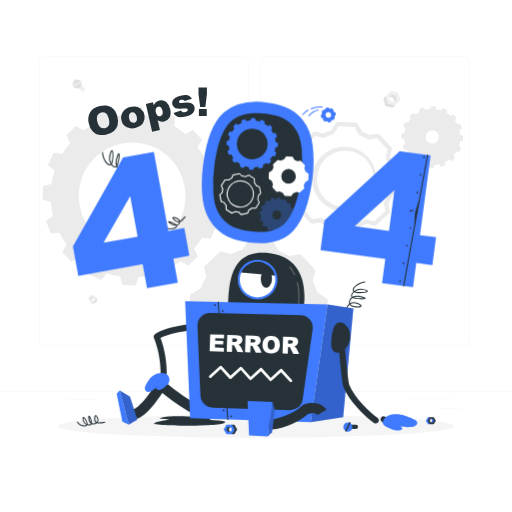
t = 0.00 s
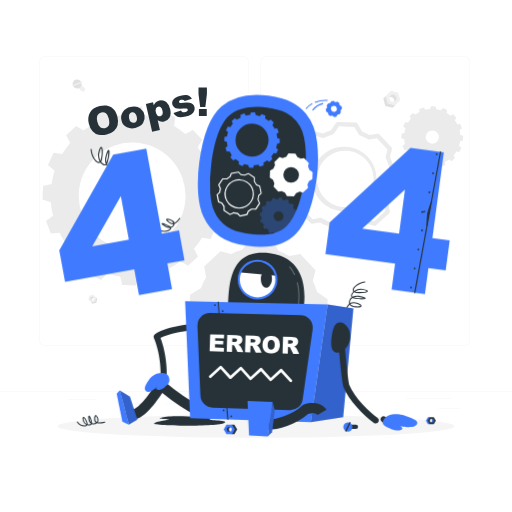
t = 0.90 s
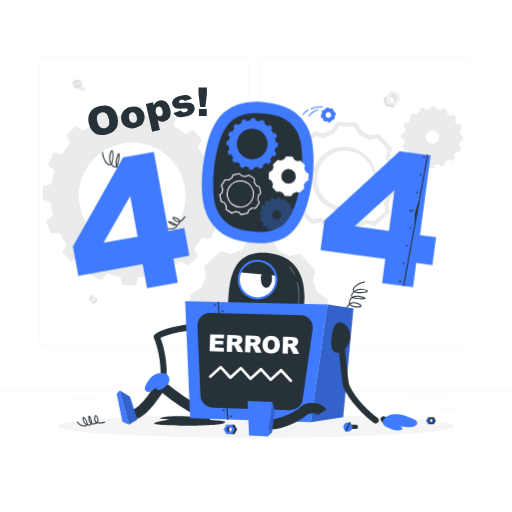
t = 1.95 s
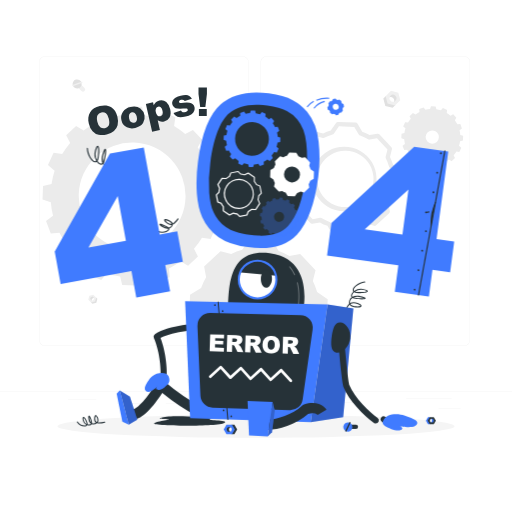
t = 3.00 s
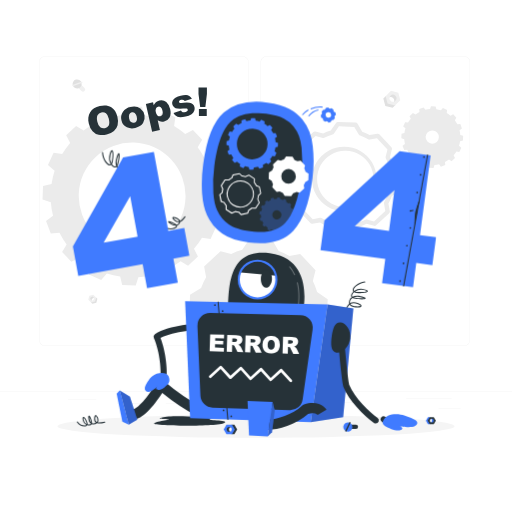
t = 4.20 s
t = 4.80 s: frame unchanged from t = 4.20 s, image omitted

The animated SVG that drew these frames (rendered in a browser with its animation timeline set to each time). Animation: 1 CSS @keyframes rule; one cycle of 6.00 s, repeats indefinitely.

<svg class="animated" id="freepik_stories-oops-404-error-with-a-broken-robot" xmlns="http://www.w3.org/2000/svg" viewBox="0 0 500 500" version="1.1" xmlns:xlink="http://www.w3.org/1999/xlink" xmlns:svgjs="http://svgjs.com/svgjs"><style>svg#freepik_stories-oops-404-error-with-a-broken-robot:not(.animated) .animable {opacity: 0;}svg#freepik_stories-oops-404-error-with-a-broken-robot.animated #freepik--error-404--inject-6 {animation: 6s Infinite  linear heartbeat;animation-delay: 0s;}            @keyframes heartbeat {                0% {                    transform: scale(1);                }                10% {                    transform: scale(1.1);                }                30% {                    transform: scale(1);                }                40% {                    transform: scale(1);                }                50% {                    transform: scale(1.1);                }                60% {                    transform: scale(1);                }                100% {                    transform: scale(1);                }            }        </style><g id="freepik--background-complete--inject-6" class="animable" style="transform-origin: 250px 226.87px;"><rect y="382.4" width="500" height="0.25" style="fill: rgb(235, 235, 235); transform-origin: 250px 382.525px;" id="elk02fvthhkrf" class="animable"></rect><rect x="428.22" y="398.49" width="21.68" height="0.25" style="fill: rgb(235, 235, 235); transform-origin: 439.06px 398.615px;" id="el1b11j7pw5f2" class="animable"></rect><rect x="310.56" y="393.31" width="34.11" height="0.25" style="fill: rgb(235, 235, 235); transform-origin: 327.615px 393.435px;" id="elwb951dowdq" class="animable"></rect><rect x="396.59" y="389.21" width="44.53" height="0.25" style="fill: rgb(235, 235, 235); transform-origin: 418.855px 389.335px;" id="el0q2p3hpxt83g" class="animable"></rect><rect x="161.88" y="394.25" width="11.14" height="0.25" style="fill: rgb(235, 235, 235); transform-origin: 167.45px 394.375px;" id="elrjij5i2gvz" class="animable"></rect><rect x="114.58" y="394.25" width="38.39" height="0.25" style="fill: rgb(235, 235, 235); transform-origin: 133.775px 394.375px;" id="el4oab64ejpo" class="animable"></rect><rect x="66.31" y="390.03" width="27.7" height="0.25" style="fill: rgb(235, 235, 235); transform-origin: 80.16px 390.155px;" id="elzsqwf56pw8g" class="animable"></rect><path d="M237,337.8H43.91a5.71,5.71,0,0,1-5.7-5.71V60.66A5.71,5.71,0,0,1,43.91,55H237a5.71,5.71,0,0,1,5.71,5.71V332.09A5.71,5.71,0,0,1,237,337.8ZM43.91,55.2a5.46,5.46,0,0,0-5.45,5.46V332.09a5.46,5.46,0,0,0,5.45,5.46H237a5.47,5.47,0,0,0,5.46-5.46V60.66A5.47,5.47,0,0,0,237,55.2Z" style="fill: rgb(235, 235, 235); transform-origin: 140.46px 196.4px;" id="el216xr2cbbcmj" class="animable"></path><path d="M453.31,337.8H260.21a5.72,5.72,0,0,1-5.71-5.71V60.66A5.72,5.72,0,0,1,260.21,55h193.1A5.71,5.71,0,0,1,459,60.66V332.09A5.71,5.71,0,0,1,453.31,337.8ZM260.21,55.2a5.47,5.47,0,0,0-5.46,5.46V332.09a5.47,5.47,0,0,0,5.46,5.46h193.1a5.47,5.47,0,0,0,5.46-5.46V60.66a5.47,5.47,0,0,0-5.46-5.46Z" style="fill: rgb(235, 235, 235); transform-origin: 356.75px 196.4px;" id="elutyjw6f6fvs" class="animable"></path><path d="M216.07,200.88l.45-13.14-8.06-2.64a79.2,79.2,0,0,0-2.16-13.2l6.84-5-4.64-12.34-8.46.68a78.17,78.17,0,0,0-7-11.35l4.38-7.31-9-9.61-7.56,3.87A81.78,81.78,0,0,0,170,123l1.22-8.4-12-5.44-5.5,6.44a80.66,80.66,0,0,0-13-3l-2-8.23-13.18-.45-2.6,8.07a80.48,80.48,0,0,0-13.19,2.15l-5.08-6.8-12.34,4.61.68,8.46a80.13,80.13,0,0,0-11.35,7.07L74.3,123l-9.65,9,3.87,7.6a77.61,77.61,0,0,0-7.8,10.84l-8.39-1.26-5.48,12,6.48,5.49a78.54,78.54,0,0,0-3,13L42,181.76l-.45,13.14,8.1,2.64a77.4,77.4,0,0,0,2.15,13.19l-6.84,5,4.65,12.35,8.46-.68a77,77,0,0,0,7,11.35l-4.39,7.31,9,9.61,7.56-3.87a80.74,80.74,0,0,0,10.84,7.83l-1.26,8.39,12,5.45,5.53-6.44a81.73,81.73,0,0,0,13,3.05l2,8.23,13.18.45,2.6-8.07a81.5,81.5,0,0,0,13.2-2.15l5,6.8,12.34-4.61-.64-8.46a83.44,83.44,0,0,0,11.35-7.07l7.27,4.38,9.65-9-3.87-7.6a77.38,77.38,0,0,0,7.8-10.84l8.39,1.26,5.48-12-6.48-5.5a77.26,77.26,0,0,0,3.05-13Zm-88.79,42.57a52.16,52.16,0,1,1,53.89-50.33A52.15,52.15,0,0,1,127.28,243.45Z" style="fill: rgb(235, 235, 235); transform-origin: 129.035px 191.34px;" id="el1ddly73h8y6" class="animable"></path><path d="M441,157.42l3.31-3.09L443,151.72a27.6,27.6,0,0,0,2.69-3.74l2.9.43,1.87-4.14-2.22-1.89a26.84,26.84,0,0,0,1.05-4.49l2.85-.71.14-4.54-2.78-.9a28.32,28.32,0,0,0-.74-4.56l2.35-1.75-1.6-4.25-2.91.23a28.25,28.25,0,0,0-2.43-3.92l1.51-2.5-3.11-3.32-2.6,1.33a28.24,28.24,0,0,0-3.74-2.69l.42-2.9-4.13-1.89-1.9,2.23a27.83,27.83,0,0,0-4.49-1l-.71-2.84-4.54-.17-.91,2.8a27,27,0,0,0-4.54.74l-1.74-2.35-4.26,1.59.24,2.92a26.58,26.58,0,0,0-3.92,2.43l-2.52-1.51-3.32,3.09L401.2,116a26.6,26.6,0,0,0-2.7,3.74l-2.89-.43-1.88,4.14,2.23,1.9a26.5,26.5,0,0,0-1,4.48l-2.86.71-.14,4.54,2.79.9a27.24,27.24,0,0,0,.73,4.56l-2.36,1.74,1.6,4.25,2.92-.22a28.25,28.25,0,0,0,2.43,3.92l-1.51,2.5,3.11,3.32,2.6-1.33a27.35,27.35,0,0,0,3.74,2.69l-.43,2.89,4.14,1.89,1.9-2.22a28.94,28.94,0,0,0,4.49,1l.71,2.84,4.54.17.91-2.8a26.86,26.86,0,0,0,4.54-.74l1.74,2.35,4.26-1.59-.23-2.92a26.69,26.69,0,0,0,3.91-2.43Zm-23.62-19.13a6.47,6.47,0,1,1,9.14.32A6.46,6.46,0,0,1,417.34,138.29Z" style="fill: rgb(235, 235, 235); transform-origin: 422.12px 133.86px;" id="elnkpoh9y5v1" class="animable"></path><path d="M320,292.34l-10.34-7.15v0a56.25,56.25,0,0,0-4.16-10.77l2.65-10.4-15-16.06-10.56,1.93A56.3,56.3,0,0,0,272.12,245h0l-6.42-10.81-22-.75-7.14,10.34h0a56.53,56.53,0,0,0-10.76,4.15l-10.4-2.65-16.06,15,1.93,10.54h0a56.23,56.23,0,0,0-4.88,10.49l-10.81,6.42-.75,22,10.35,7.14a54.75,54.75,0,0,0,4.15,10.82h0L196.65,338l15,16.06,10.49-1.92a57.19,57.19,0,0,0,10.54,4.9h0l6.41,10.79,22,.76,7.13-10.34a57.08,57.08,0,0,0,10.86-4.16h0l10.34,2.64,16.07-15-1.93-10.54a55.4,55.4,0,0,0,4.88-10.5h0l10.81-6.42Zm-68.45,33.39a24.71,24.71,0,1,1,25.54-23.86A24.74,24.74,0,0,1,251.54,325.73Z" style="fill: rgb(235, 235, 235); transform-origin: 252.415px 301.015px;" id="eloj6xdy789df" class="animable"></path><path d="M343.55,230h-.07l-17.32-.59a2.08,2.08,0,0,1-1.74-1l-4.67-7.85a47.84,47.84,0,0,1-7.28-3.38L305,218.47a2.1,2.1,0,0,1-1.92-.64l-11.83-12.66a2.1,2.1,0,0,1-.5-2l1.89-7.41a45.45,45.45,0,0,1-2.86-7.47l-7.53-5.2a2.1,2.1,0,0,1-.91-1.81l.59-17.32a2.14,2.14,0,0,1,1-1.74l7.87-4.67a45.32,45.32,0,0,1,3.37-7.25l-1.38-7.53a2.11,2.11,0,0,1,.64-1.93l12.66-11.82a2.11,2.11,0,0,1,2-.51l7.44,1.9a45.83,45.83,0,0,1,7.45-2.87l5.2-7.53a2,2,0,0,1,1.81-.91l17.31.6a2.11,2.11,0,0,1,1.75,1l4.67,7.86a46.41,46.41,0,0,1,7.22,3.38l7.56-1.39a2.09,2.09,0,0,1,1.92.64l11.83,12.66a2.12,2.12,0,0,1,.5,2l-1.9,7.43a46.59,46.59,0,0,1,2.88,7.45l7.52,5.2a2.1,2.1,0,0,1,.91,1.81l-.59,17.31a2.16,2.16,0,0,1-1,1.75l-7.87,4.67a46.51,46.51,0,0,1-3.37,7.24l1.38,7.54a2.09,2.09,0,0,1-.64,1.92L367.33,220a2.1,2.1,0,0,1-2,.5l-7.4-1.89a47.49,47.49,0,0,1-7.49,2.87L345.29,229A2.13,2.13,0,0,1,343.55,230Zm-16.09-4.77,15,.51,5-7.19a2,2,0,0,1,1.19-.84,43.84,43.84,0,0,0,8.15-3.13h0a2.16,2.16,0,0,1,1.46-.15l7,1.79,11-10.25L375,198.74a2.09,2.09,0,0,1,.26-1.47,41.58,41.58,0,0,0,3.65-7.83,2.13,2.13,0,0,1,.94-1.18l7.53-4.46.51-15-7.2-5a2.11,2.11,0,0,1-.81-1.07c0-.05,0-.11,0-.17a43,43,0,0,0-3.12-8,2.11,2.11,0,0,1-.16-1.48l1.8-7.08-10.25-11-7.19,1.32a2.13,2.13,0,0,1-1.46-.26,42.3,42.3,0,0,0-7.84-3.67,2.28,2.28,0,0,1-.45-.2,2.1,2.1,0,0,1-.7-.72L346,123.92l-15-.52-5,7.21a2.16,2.16,0,0,1-1.24.85,42.63,42.63,0,0,0-8.06,3.11,2.08,2.08,0,0,1-1.47.16l-7.08-1.8-11,10.25,1.32,7.17a2.18,2.18,0,0,1-.19,1.33l-.1.17a41.56,41.56,0,0,0-3.65,7.86,2.12,2.12,0,0,1-.92,1.12l-7.53,4.47-.51,15,7.21,5a2.1,2.1,0,0,1,.84,1.18,41.52,41.52,0,0,0,3.11,8.12,2.54,2.54,0,0,1,.17.46,2.24,2.24,0,0,1,0,1l-1.8,7,10.25,11,7.14-1.31a2.1,2.1,0,0,1,1.45.26,43.26,43.26,0,0,0,7.89,3.67,2,2,0,0,1,1.17.93Zm24.78-94.81h0Zm-15.51,75.84c-.37,0-.74,0-1.11,0a31.53,31.53,0,1,1,1.11,0Zm0-59.09a27.55,27.55,0,1,0,.95,0Z" style="fill: rgb(235, 235, 235); transform-origin: 336.75px 174.548px;" id="el6g5ss8vqpvc" class="animable"></path><polygon points="383.44 105.32 376.26 103.4 374.34 96.22 377.15 93.42 380.11 99.55 386.25 102.52 383.44 105.32" style="fill: rgb(224, 224, 224); transform-origin: 380.295px 99.37px;" id="elq0ibkg6fdij" class="animable"></polygon><path d="M383.88,100.52a3.34,3.34,0,1,0-4.73-4.73l3.57-5.36,4.78,2.42,1.05,5Z" style="fill: rgb(224, 224, 224); transform-origin: 383.85px 95.475px;" id="elswth9hxn03f" class="animable"></path><path d="M376.58,94l5.26-5.26L389,90.65l1.93,7.17-5.26,5.26-7.17-1.93Zm9.55,4.3a3.35,3.35,0,1,0-4.74,0A3.37,3.37,0,0,0,386.13,98.28Z" style="fill: rgb(240, 240, 240); transform-origin: 383.755px 95.91px;" id="el31364s5iu84" class="animable"></path><polygon points="90.22 296.71 94.07 295.67 95.1 291.82 93.6 290.32 92.01 293.61 88.71 295.2 90.22 296.71" style="fill: rgb(224, 224, 224); transform-origin: 91.905px 293.515px;" id="elx63z3sto6fe" class="animable"></polygon><path d="M90,294.13a1.8,1.8,0,0,1,2.54-2.54l-1.91-2.87L88,290l-.56,2.7Z" style="fill: rgb(224, 224, 224); transform-origin: 89.99px 291.425px;" id="el9jb9z8iflds" class="animable"></path><path d="M93.9,290.62l-2.82-2.82-3.85,1-1,3.85L89,295.5l3.85-1Zm-5.12,2.31a1.8,1.8,0,1,1,2.54-2.54,1.8,1.8,0,0,1-2.54,2.54Z" style="fill: rgb(240, 240, 240); transform-origin: 90.065px 291.65px;" id="el5nntlje0004" class="animable"></path><path d="M76.36,85.66l3.2,3.2a2.14,2.14,0,0,0,3,0h0a2.15,2.15,0,0,0,0-3l-3.19-3.19a2.15,2.15,0,0,0-3,0h0A2.14,2.14,0,0,0,76.36,85.66Z" style="fill: rgb(240, 240, 240); transform-origin: 79.4629px 85.767px;" id="elpkrb2lswxxp" class="animable"></path><path d="M74.11,77.71a4.45,4.45,0,1,1-3,5.78A4.59,4.59,0,0,1,74.11,77.71Z" style="fill: rgb(224, 224, 224); transform-origin: 75.3218px 81.9973px;" id="el0fmxs4nhgy0p" class="animable"></path><g id="elfjh3rpnh6hj"><rect x="74.93" y="76.84" width="1.37" height="10.1" style="fill: rgb(240, 240, 240); transform-origin: 75.615px 81.89px; transform: rotate(-109.76deg);" class="animable"></rect></g></g><g id="freepik--Shadow--inject-6" class="animable" style="transform-origin: 250px 416.24px;"><ellipse id="freepik--path--inject-6" cx="250" cy="416.24" rx="193.89" ry="11.32" style="fill: rgb(245, 245, 245); transform-origin: 250px 416.24px;" class="animable"></ellipse></g><g id="freepik--oops--inject-6" class="animable" style="transform-origin: 144.13px 108.751px;"><path d="M86.72,120.65c-1-4.41-.56-8.11,1.34-11.13s5-5,9.41-6,8.22-.6,11.2,1.26,5,5,6,9.3a17.15,17.15,0,0,1,.17,8.12,11.64,11.64,0,0,1-3.53,5.76,15.53,15.53,0,0,1-7.12,3.38,17.65,17.65,0,0,1-7.88.27,11.72,11.72,0,0,1-5.9-3.5A15.67,15.67,0,0,1,86.72,120.65Zm8.34-1.86q.93,4.08,2.85,5.52a5.89,5.89,0,0,0,8.3-1.84c.72-1.39.73-3.6.05-6.61q-.87-3.81-2.81-5.22a5.36,5.36,0,0,0-4.56-.81,5.2,5.2,0,0,0-3.65,2.7C94.5,114,94.43,116,95.06,118.79Z" style="fill: rgb(38, 50, 56); transform-origin: 100.723px 117.459px;" id="elyy0he2t94nn" class="animable"></path><path d="M118.59,117.35a10,10,0,0,1,1.35-8.06,11.56,11.56,0,0,1,7.49-4.75q5.87-1.33,9.64,1.39a10.9,10.9,0,0,1,2.64,14.27q-2.34,3.57-7.62,4.76a11.83,11.83,0,0,1-8.16-.66A9.85,9.85,0,0,1,118.59,117.35Zm7.51-1.73a6.08,6.08,0,0,0,1.93,3.63,3.58,3.58,0,0,0,5.33-1.19,6.33,6.33,0,0,0,.14-4.2,6,6,0,0,0-1.91-3.54,3.33,3.33,0,0,0-2.88-.65,3.49,3.49,0,0,0-2.42,1.87A6,6,0,0,0,126.1,115.62Z" style="fill: rgb(38, 50, 56); transform-origin: 129.779px 114.75px;" id="el2iw15tj1p4y" class="animable"></path><path d="M148.58,128.57l-6.13-27,7-1.6.66,2.89a9.5,9.5,0,0,1,2.11-3.07,7.85,7.85,0,0,1,3.43-1.69,7.21,7.21,0,0,1,6.74,1.62,12.81,12.81,0,0,1,3.83,6.93c.74,3.25.52,5.91-.64,8a7.87,7.87,0,0,1-5.33,3.91,8.57,8.57,0,0,1-3.29.13,7.76,7.76,0,0,1-2.94-1.17l2.12,9.33Zm3.61-18.86a5.29,5.29,0,0,0,1.76,3.22,3.19,3.19,0,0,0,2.72.56,2.82,2.82,0,0,0,2-1.57,6,6,0,0,0,0-3.86,5.61,5.61,0,0,0-1.71-3.28,2.91,2.91,0,0,0-2.5-.6,3.12,3.12,0,0,0-2.14,1.67A5.72,5.72,0,0,0,152.19,109.71Z" style="fill: rgb(38, 50, 56); transform-origin: 154.549px 113.209px;" id="elh84mdhsz1ud" class="animable"></path><path d="M169.43,110.3l7.28-2.39a3.75,3.75,0,0,0,1.72,1.6,4.69,4.69,0,0,0,4.53-1.1,1.49,1.49,0,0,0,.37-1.34A1.39,1.39,0,0,0,182.2,106a15.58,15.58,0,0,0-3.4,0,33.63,33.63,0,0,1-5.7,0,5.88,5.88,0,0,1-3-1.37,5.51,5.51,0,0,1-1.39-6.49,6.75,6.75,0,0,1,2.61-2.79,16.78,16.78,0,0,1,5.13-1.89,18.48,18.48,0,0,1,5.28-.64,6.91,6.91,0,0,1,3.16,1,8.86,8.86,0,0,1,2.54,2.62l-7,2.31a2.51,2.51,0,0,0-1.23-1.17,3.85,3.85,0,0,0-2.27-.1,3.08,3.08,0,0,0-1.75.87,1.35,1.35,0,0,0-.33,1.22,1.2,1.2,0,0,0,1,.92,12.36,12.36,0,0,0,3.36-.07,22.42,22.42,0,0,1,5.82-.08,6.29,6.29,0,0,1,3.28,1.51,5.46,5.46,0,0,1,1.66,2.85,6.18,6.18,0,0,1-.27,3.53,7.08,7.08,0,0,1-2.64,3.27,15.76,15.76,0,0,1-5.78,2.31q-5.35,1.22-8,.21A7.07,7.07,0,0,1,169.43,110.3Z" style="fill: rgb(38, 50, 56); transform-origin: 179.154px 103.646px;" id="el69m8nb4jriw" class="animable"></path><path d="M193.85,85.57l8.21,0,0,6.3-1.51,12.67-5.08,0-1.62-12.65Zm.4,20.88,7.66,0,0,6.78-7.66,0Z" style="fill: rgb(38, 50, 56); transform-origin: 197.955px 99.4px;" id="elk8zfcgscyvr" class="animable"></path></g><g id="freepik--error-404--inject-6" class="animable animator-active" style="transform-origin: 248.49px 190.421px;"><path d="M128.68,171.58l-.18,0c-4.5-1.75-7.19-3.45-8.59-5.5a5.14,5.14,0,0,1-3.23-.44,6.5,6.5,0,0,1-2.79-2.62,2.54,2.54,0,0,1-2.42.37,6.14,6.14,0,0,1-3-2.41,2.23,2.23,0,0,1-1.56.43c-3-.24-7-6.16-7.29-12.46a.52.52,0,0,1,.48-.53.5.5,0,0,1,.52.48c.28,6,4.11,11.33,6.38,11.51a1.26,1.26,0,0,0,.93-.27,12.28,12.28,0,0,1-1-9.42c.86-3,1.62-4.18,2.54-4,1.72.43,1.49,7,.58,11.29a6.14,6.14,0,0,1-.84,2.18,5.4,5.4,0,0,0,2.54,2.21,1.58,1.58,0,0,0,1.67-.35c-.78-1.93-1-4.57.12-7.93,1.4-4.43,2-4.55,2.31-4.63a.66.66,0,0,1,.64.22c.93,1.05-.18,7.93-1.34,11.33a5,5,0,0,1-.56,1.16,5.56,5.56,0,0,0,2.49,2.5,4.41,4.41,0,0,0,2.28.43c-.09-.19-.17-.38-.25-.58-.79-2.15-.4-4.62,1.19-7.58,1.05-1.95,1.91-2.87,2.71-2.87h0a1.11,1.11,0,0,1,1,.66c.87,1.61.24,6.92-1.48,9.56a4,4,0,0,1-1.62,1.4c1.34,1.76,3.89,3.31,8,4.89a.49.49,0,0,1,.29.64A.51.51,0,0,1,128.68,171.58ZM123,155.11s-.57,0-1.83,2.35c-1.45,2.68-1.82,4.89-1.13,6.75a5.06,5.06,0,0,0,.3.67,2.88,2.88,0,0,0,1.32-1.1c1.4-2.14,2.07-6.54,1.55-8.26C123.14,155.17,123,155.11,123,155.11Zm-7.18-4.21a23.33,23.33,0,0,0-1.34,3.53,11.38,11.38,0,0,0-.38,6.55l.09-.26A32.79,32.79,0,0,0,115.85,150.9Zm-6.58-3.15c-.17.15-.66.78-1.35,3.22a11.24,11.24,0,0,0,.72,8.24,6.18,6.18,0,0,0,.45-1.4C110.13,152.9,109.83,148.46,109.27,147.75Z" style="fill: rgb(38, 50, 56); transform-origin: 114.427px 159.142px;" id="elz9y4sezfxlp" class="animable"></path><path d="M166.7,224a9,9,0,0,1-4.56-1.19.51.51,0,0,1-.18-.69.49.49,0,0,1,.68-.17c3.57,2.09,8.18.63,9.13-.9a.88.88,0,0,0,.15-.67,8.12,8.12,0,0,1-5.13-1.46c-2.55-1.59-2.75-2.07-2.73-2.45a.61.61,0,0,1,.34-.52c1-.5,5.51,1.57,7.39,2.81a3.63,3.63,0,0,1,.62.52,3.55,3.55,0,0,0,1.9-1.14,2.87,2.87,0,0,0,.59-1.13l-.2,0c-1.6.16-3.2-.53-4.91-2.11-1.18-1.08-1.63-1.83-1.48-2.42a.9.9,0,0,1,.72-.65c1.38-.35,4.8,1.11,6.19,2.64a2.68,2.68,0,0,1,.64,1.18c1.31-.61,2.69-2,4.32-4.27a.5.5,0,0,1,.7-.12.51.51,0,0,1,.12.7c-1.89,2.64-3.47,4.14-5.05,4.75a3.69,3.69,0,0,1-.87,2,4.6,4.6,0,0,1-2.18,1.41,1.84,1.84,0,0,1-.28,1.39C171.78,222.94,169.36,224,166.7,224Zm-.89-6.94c.34.25.82.58,1.51,1a8,8,0,0,0,3.6,1.32A24.67,24.67,0,0,0,165.81,217.06Zm3.49-4.25a4.33,4.33,0,0,0,1.17,1.39c1.48,1.37,2.83,2,4.13,1.84l.32,0a1.81,1.81,0,0,0-.44-.83C173.08,213.63,170,212.65,169.3,212.81Z" style="fill: rgb(38, 50, 56); transform-origin: 171.491px 217.584px;" id="elfswlsfi0e8h" class="animable"></path><path d="M179.94,222.63l-15.58,2.83-14.15-77.22-30.06,5.46-49,87,5.26,28.71L139.26,258l4.3,23.48L173.62,276l-4.3-23.48,15.58-2.83ZM101.09,237l26-45.57,7.25,39.54Z" style="fill: rgb(64, 123, 255); transform-origin: 128.025px 214.86px;" id="eldfcfoq14h8v" class="animable"></path><path d="M305.43,143a58.84,58.84,0,0,0-3.2-14.22,46.31,46.31,0,0,0-7-12.19,40.37,40.37,0,0,0-12.7-10.36q-8-4.39-21.22-6.11-27.45-3.58-42.78,9.74t-20.2,51a139.33,139.33,0,0,0-1,28.34q1,13,4.78,20.93a43.74,43.74,0,0,0,14.65,17.78q9.47,6.65,26,8.79,29.38,3.83,43.57-11.29t18.8-51.1A129.48,129.48,0,0,0,305.43,143Z" style="fill: rgb(64, 123, 255); transform-origin: 251.628px 168.418px;" id="elorq4dv0ma5" class="animable"></path><path d="M251.77,226.43c-2.41-.08-5-.3-7.61-.64-9.16-1.19-16.24-3.51-21.06-6.89a32.66,32.66,0,0,1-11-13.4l-.05-.11c-1.92-4-3.18-9.75-3.73-17a128.2,128.2,0,0,1,.92-26.1c3.57-27.72,10.94-39.29,16.49-44.11,6.48-5.62,15.23-8.16,26.73-7.76,2.36.08,4.86.29,7.43.62,7.38,1,13.23,2.6,17.37,4.86a29.79,29.79,0,0,1,9.31,7.49,35.25,35.25,0,0,1,5.35,9.27,47.78,47.78,0,0,1,2.56,11.55,118.67,118.67,0,0,1-.29,28.72c-2.77,21.54-8.13,36.68-15.92,45-5.78,6.16-14.45,9-26.51,8.54Z" style="fill: rgb(38, 50, 56); transform-origin: 251.624px 168.449px;" id="el72go4mpipos" class="animable"></path><path d="M271.34,143.29l.13-3.79-2.33-.76a22.82,22.82,0,0,0-.62-3.8l2-1.46-1.34-3.56-2.44.2a22.82,22.82,0,0,0-2-3.27l1.26-2.11-2.6-2.77-2.18,1.12a23.17,23.17,0,0,0-3.12-2.26l.35-2.42-3.46-1.57-1.58,1.86a23.26,23.26,0,0,0-3.75-.88l-.59-2.37-3.8-.13-.75,2.32a23.54,23.54,0,0,0-3.8.62l-1.47-2-3.56,1.33.2,2.44a22.94,22.94,0,0,0-3.27,2l-2.1-1.27-2.78,2.59,1.12,2.19a21.78,21.78,0,0,0-2.25,3.13l-2.42-.37-1.58,3.46,1.87,1.58a21.43,21.43,0,0,0-.88,3.76l-2.38.6-.13,3.78,2.33.76a22.6,22.6,0,0,0,.62,3.81l-2,1.45,1.34,3.56,2.44-.2a21.51,21.51,0,0,0,2,3.27l-1.27,2.11,2.6,2.77,2.18-1.11a23.1,23.1,0,0,0,3.12,2.25l-.36,2.42,3.46,1.57,1.59-1.85a23.12,23.12,0,0,0,3.76.87l.59,2.38,3.79.13.75-2.33a22.6,22.6,0,0,0,3.81-.62l1.45,2,3.56-1.33-.19-2.43a24.89,24.89,0,0,0,3.27-2l2.1,1.26,2.78-2.59-1.11-2.19a21.62,21.62,0,0,0,2.24-3.12l2.42.36,1.58-3.46-1.86-1.58a22.23,22.23,0,0,0,.87-3.75Zm-25.6,12.27a15,15,0,1,1,15.54-14.51A15,15,0,0,1,245.74,155.56Z" style="fill: rgb(64, 123, 255); transform-origin: 246.28px 140.495px;" id="elhxncczvuds4" class="animable"></path><g id="elbe0sri0yn28"><path d="M287.12,212.87l.28-2.56-1.54-.62a16,16,0,0,0-.22-2.6l1.39-.89-.71-2.47-1.66,0a14.82,14.82,0,0,0-1.19-2.31l.94-1.36-1.6-2-1.53.64a16.07,16.07,0,0,0-2-1.68l.37-1.62-2.25-1.24-1.18,1.19a15.87,15.87,0,0,0-2.48-.79l-.28-1.63-2.55-.29-.63,1.54a14.85,14.85,0,0,0-2.59.24l-.89-1.42-2.47.73v1.66a14.9,14.9,0,0,0-2.31,1.2l-1.36-1-2,1.6.64,1.53a16.13,16.13,0,0,0-1.67,2l-1.62-.36-1.23,2.25,1.18,1.17a15,15,0,0,0-.79,2.49l-1.64.27-.27,2.55,1.53.64a14.73,14.73,0,0,0,.23,2.58l-1.41.89.72,2.47H256a15.22,15.22,0,0,0,1.2,2.3l-1,1.36,1.6,2,1.55-.65a14.55,14.55,0,0,0,2,1.67L261,224l2.25,1.23,1.17-1.17a16.12,16.12,0,0,0,2.48.77l.29,1.64,2.55.28.62-1.53A16.22,16.22,0,0,0,273,225l.89,1.41,2.46-.72v-1.66a16.45,16.45,0,0,0,2.32-1.2l1.34,1,2-1.61-.65-1.53a16.28,16.28,0,0,0,1.69-2l1.61.36,1.24-2.25-1.18-1.16a16.47,16.47,0,0,0,.77-2.48Zm-12.87-1a4.46,4.46,0,1,1-1.77-6.05A4.47,4.47,0,0,1,274.25,211.87Z" style="fill: rgb(64, 123, 255); opacity: 0.3; transform-origin: 270.33px 209.695px;" class="animable"></path></g><path d="M301.29,169.65l-3-2.06h0a16.59,16.59,0,0,0-1.2-3.1l.76-3-4.32-4.63-3,.56a17,17,0,0,0-3-1.41h0l-1.85-3.12-6.33-.21-2.06,3h0a15.92,15.92,0,0,0-3.1,1.2l-3-.77-4.63,4.33.56,3h0a15.68,15.68,0,0,0-1.41,3l-3.11,1.85-.22,6.33,3,2.06a16.11,16.11,0,0,0,1.2,3.12h0l-.76,3,4.32,4.63,3-.55a17.16,17.16,0,0,0,3,1.41h0l1.84,3.11,6.34.22,2.05-3a16.61,16.61,0,0,0,3.13-1.2h0l3,.76,4.63-4.32-.55-3a16.7,16.7,0,0,0,1.41-3h0l3.11-1.85Zm-19.73,9.62a7.12,7.12,0,1,1,7.36-6.87A7.13,7.13,0,0,1,281.56,179.27Z" style="fill: rgb(255, 255, 255); transform-origin: 281.835px 172.15px;" id="elw7j7vqruk9b" class="animable"></path><path d="M323,119.12l.52-1.25h0a6.7,6.7,0,0,0,1-.69l1.16,0,1.36-2-.44-1.07A6.18,6.18,0,0,0,327,113h0l1-.92-.42-2.35-1.26-.52h0a6.35,6.35,0,0,0-.69-1l0-1.16-1.95-1.36-1.08.45h0a5.55,5.55,0,0,0-1.22-.28l-.92-1-2.34.42-.53,1.26a6.5,6.5,0,0,0-1.05.68h0l-1.15,0-1.36,2,.44,1.07a6.18,6.18,0,0,0-.28,1.22h0l-1,.93.42,2.34,1.26.52a5.73,5.73,0,0,0,.68,1h0l0,1.15,2,1.36,1.07-.44a6.43,6.43,0,0,0,1.23.27h0l.92,1ZM318,112.64a2.68,2.68,0,1,1,3.11,2.16A2.69,2.69,0,0,1,318,112.64Z" style="fill: rgb(64, 123, 255); transform-origin: 320.595px 112.25px;" id="el7cn7qnc115i" class="animable"></path><path d="M295.61,112.49l-.77-.65a19.9,19.9,0,0,1,6-5l.47.88A18.87,18.87,0,0,0,295.61,112.49Z" style="fill: rgb(64, 123, 255); transform-origin: 298.075px 109.665px;" id="el3ncfy580r0b" class="animable"></path><path d="M303.59,106.8l-.39-.92A23.92,23.92,0,0,1,314.94,104l-.1,1A22.79,22.79,0,0,0,303.59,106.8Z" style="fill: rgb(64, 123, 255); transform-origin: 309.07px 105.349px;" id="elx0ez3hjasb8" class="animable"></path><path d="M301.7,113.72l-.82-.56a16.74,16.74,0,0,1,9.87-6.39l.19,1A15.72,15.72,0,0,0,301.7,113.72Z" style="fill: rgb(64, 123, 255); transform-origin: 305.91px 110.245px;" id="ele8dvaa64mwf" class="animable"></path><path d="M235.34,210a.52.52,0,0,1-.36-.16l-2.09-2.16a17.49,17.49,0,0,1-3.15-.58l-3.27,1.44a.49.49,0,0,1-.47,0l-5.48-3.63a.49.49,0,0,1-.22-.43l0-3.56a17.2,17.2,0,0,1-1.76-2.68l-2.81-1.08a.5.5,0,0,1-.31-.37l-1.3-6.44a.5.5,0,0,1,.14-.46l2.16-2.09a18.78,18.78,0,0,1,.58-3.15l-1.44-3.27a.49.49,0,0,1,0-.47l3.63-5.48a.47.47,0,0,1,.43-.22l3.56.05a16.52,16.52,0,0,1,2.68-1.76l1.09-2.81a.49.49,0,0,1,.36-.31l6.44-1.3a.49.49,0,0,1,.46.14l2.09,2.16a17.76,17.76,0,0,1,3.16.58l3.26-1.44a.51.51,0,0,1,.48,0l5.47,3.63a.54.54,0,0,1,.23.43l-.06,3.56a17.26,17.26,0,0,1,1.77,2.68l2.8,1.09a.49.49,0,0,1,.31.36l1.31,6.44a.52.52,0,0,1-.14.46l-2.17,2.1a18,18,0,0,1-.58,3.14l1.44,3.27a.51.51,0,0,1,0,.48L250,203.59a.51.51,0,0,1-.42.22l-3.57-.05a18.38,18.38,0,0,1-2.67,1.76l-1.09,2.81a.49.49,0,0,1-.37.31L235.44,210ZM229.71,206a.36.36,0,0,1,.14,0,16.66,16.66,0,0,0,3.31.61.56.56,0,0,1,.32.15l2,2.1,5.9-1.19,1.06-2.74a.55.55,0,0,1,.24-.26,16.05,16.05,0,0,0,2.81-1.85.47.47,0,0,1,.33-.11l3.47.05,3.32-5-1.4-3.18a.5.5,0,0,1,0-.34,17.49,17.49,0,0,0,.61-3.31.51.51,0,0,1,.15-.32l2.1-2-1.19-5.9-2.73-1.06a.49.49,0,0,1-.27-.24,16.43,16.43,0,0,0-1.85-2.81.52.52,0,0,1-.11-.32l0-3.48-5-3.32-3.17,1.4a.52.52,0,0,1-.35,0,17,17,0,0,0-3.32-.61.56.56,0,0,1-.32-.15l-2-2.1-5.9,1.2L226.81,174a.51.51,0,0,1-.23.27,15.94,15.94,0,0,0-2.82,1.85.43.43,0,0,1-.32.11l-3.47-.05-3.33,5,1.4,3.18a.5.5,0,0,1,0,.43,17.13,17.13,0,0,0-.58,3.23.5.5,0,0,1-.15.32l-2.1,2,1.2,5.9,2.72,1.06a.55.55,0,0,1,.28.26,16.22,16.22,0,0,0,1.84,2.79.48.48,0,0,1,.11.32l0,3.48,5,3.32,3.18-1.4A.52.52,0,0,1,229.71,206Zm4.91-3.24a13.32,13.32,0,0,1-11.09-20.68h0a13.33,13.33,0,1,1,11.09,20.68Zm-10.25-20.13a12.32,12.32,0,1,0,17.08-3.46,12.27,12.27,0,0,0-17.08,3.46Z" style="fill: rgb(255, 255, 255); transform-origin: 234.574px 189.534px;" id="ellyim4x35aj" class="animable"></path><path d="M425.83,231.65l-15.7-2.12,10.38-77.81-30.28-4.08-73.45,67.62-3.86,28.93,63.29,8.54-3.16,23.67,30.28,4.08,3.16-23.66,15.7,2.12Zm-79.42-10.72,38.76-35.33-5.32,39.84Z" style="fill: rgb(64, 123, 255); transform-origin: 369.375px 214.06px;" id="elxix8eu6rygm" class="animable"></path><path d="M394.13,279.74H394a.5.5,0,0,1-.4-.58L417,151.22a.51.51,0,0,1,.58-.4.5.5,0,0,1,.4.58L394.63,279.33A.51.51,0,0,1,394.13,279.74Z" style="fill: rgb(38, 50, 56); transform-origin: 405.79px 215.277px;" id="elw137m7jae4a" class="animable"></path><path d="M414.83,153.37a.82.82,0,0,1-1.64-.06.82.82,0,0,1,1.64.06Z" style="fill: rgb(38, 50, 56); transform-origin: 414.01px 153.34px;" id="elhvf6sptzism" class="animable"></path><path d="M411.5,170.67a.82.82,0,1,1-.79-.85A.82.82,0,0,1,411.5,170.67Z" style="fill: rgb(38, 50, 56); transform-origin: 410.681px 170.639px;" id="eltj2lkzokuo" class="animable"></path><path d="M408.17,188a.82.82,0,0,1-.85.79.81.81,0,0,1-.79-.84.82.82,0,0,1,.85-.8A.83.83,0,0,1,408.17,188Z" style="fill: rgb(38, 50, 56); transform-origin: 407.35px 187.97px;" id="elbo9nx00hsi" class="animable"></path><path d="M401.61,206a.82.82,0,0,1-1.63,0,.82.82,0,1,1,1.63,0Z" style="fill: rgb(38, 50, 56); transform-origin: 400.795px 205.91px;" id="el7mwhz2qwzf" class="animable"></path><path d="M401.5,222.57a.81.81,0,0,1-.85.79.82.82,0,1,1,.85-.79Z" style="fill: rgb(38, 50, 56); transform-origin: 400.681px 222.541px;" id="elszz4qr5egql" class="animable"></path><path d="M398.17,239.87a.82.82,0,1,1-.79-.84A.82.82,0,0,1,398.17,239.87Z" style="fill: rgb(38, 50, 56); transform-origin: 397.35px 239.849px;" id="elh1i5vlxwbg7" class="animable"></path><path d="M394.84,257.17a.83.83,0,0,1-.85.8.82.82,0,0,1-.79-.85.82.82,0,0,1,1.64.05Z" style="fill: rgb(38, 50, 56); transform-origin: 394.02px 257.147px;" id="eljxxmo56sjs" class="animable"></path><path d="M391.5,274.48a.82.82,0,1,1-.79-.85A.81.81,0,0,1,391.5,274.48Z" style="fill: rgb(38, 50, 56); transform-origin: 390.681px 274.449px;" id="elkxeaxqvphn" class="animable"></path><path d="M400.79,206.45a.49.49,0,0,1-.48-.39.5.5,0,0,1,.38-.6l2.48-.53a.5.5,0,0,1,.6.39.5.5,0,0,1-.39.59l-2.48.53Z" style="fill: rgb(38, 50, 56); transform-origin: 402.039px 205.684px;" id="elp9uch5re3cr" class="animable"></path><path d="M409.08,197.24a85.06,85.06,0,0,0-3,9.36c-.75,3.53-.79,11.43-.79,11.43" style="fill: rgb(38, 50, 56); transform-origin: 407.185px 207.635px;" id="elatibn1ylhf" class="animable"></path><path d="M405.29,218.53h0a.52.52,0,0,1-.5-.51c0-.32.06-8,.81-11.52a84.22,84.22,0,0,1,3-9.44.5.5,0,1,1,.93.36,84.37,84.37,0,0,0-3,9.29c-.73,3.44-.78,11.24-.79,11.32A.5.5,0,0,1,405.29,218.53Z" style="fill: rgb(38, 50, 56); transform-origin: 407.184px 207.618px;" id="elwpoanqpzk2a" class="animable"></path></g><g id="freepik--Character--inject-6" class="animable" style="transform-origin: 260.727px 336.436px;"><path d="M222.45,304.84c1.39-22.4-1.16-63.13,40.95-57.73,45.13,5.77,32.22,58.55,32.22,58.55Z" style="fill: rgb(38, 50, 56); transform-origin: 259.89px 276.141px;" id="el6e7yfecuoh3" class="animable"></path><circle cx="251.51" cy="273" r="18.38" style="fill: rgb(255, 255, 255); transform-origin: 251.51px 273px;" id="el4n4zafdzqrb" class="animable"></circle><path d="M253.93,254.65c-8.71-1.48-18,4.93-18.93,11.43l34.51,3.18C268.29,261.85,260.83,255.83,253.93,254.65Z" style="fill: rgb(38, 50, 56); transform-origin: 252.255px 261.847px;" id="el118ynmwmkeuq" class="animable"></path><path d="M265.58,272.54c-.25,4.81-2.87,8.58-5.85,8.42s-5.2-4.17-5-9,2.87-8.58,5.85-8.42S265.82,267.74,265.58,272.54Z" style="fill: rgb(38, 50, 56); transform-origin: 260.157px 272.25px;" id="elsh3l022adji" class="animable"></path><path d="M251.51,292.38A19.38,19.38,0,1,1,270.89,273,19.4,19.4,0,0,1,251.51,292.38Zm0-36.75A17.38,17.38,0,1,0,268.89,273,17.39,17.39,0,0,0,251.51,255.63Z" style="fill: rgb(64, 123, 255); transform-origin: 251.51px 273px;" id="el88ahcaswi7l" class="animable"></path><g id="elb9hvnwlcu3p"><path d="M290.49,304.28l-.12,0a.49.49,0,0,1-.37-.6c0-.13,3.22-13.69-.09-27.4a.5.5,0,1,1,1-.24c3.37,14,.12,27.74.09,27.87A.5.5,0,0,1,290.49,304.28Z" style="fill: rgb(255, 255, 255); opacity: 0.3; transform-origin: 291.167px 289.962px;" class="animable"></path></g><g id="eliimesx1e2tm"><path d="M287.7,268.76a.52.52,0,0,1-.46-.29,34.93,34.93,0,0,0-4.74-7.66.5.5,0,0,1,.07-.7.5.5,0,0,1,.71.07,36.47,36.47,0,0,1,4.87,7.87.49.49,0,0,1-.24.66A.54.54,0,0,1,287.7,268.76Z" style="fill: rgb(255, 255, 255); opacity: 0.3; transform-origin: 285.294px 264.377px;" class="animable"></path></g><path d="M128.73,409.92h-.37a5,5,0,1,1,.28-10h.09c2.89,0,9.84-3.51,24.38-26.43a5,5,0,0,1,7.51-1.09,207.46,207.46,0,0,0,37.14,25.48,5,5,0,1,1-4.52,8.91,212.75,212.75,0,0,1-34.8-23.14C146.25,402,137.21,409.92,128.73,409.92Z" style="fill: rgb(38, 50, 56); transform-origin: 162.09px 390.544px;" id="elxj2wh051iii" class="animable"></path><path d="M159.67,371.5l-.43,0a3,3,0,0,1-2.54-3.39c.71-5-.17-23.63-6.48-38.13a3,3,0,0,1,1.06-3.68c13.7-9.33,42.88-10.45,44.12-10.49a3,3,0,1,1,.2,6c-.27,0-25.78,1-38.88,8.2,5.58,14.44,6.85,32.43,5.92,38.94A3,3,0,0,1,159.67,371.5Z" style="fill: rgb(38, 50, 56); transform-origin: 174.235px 343.654px;" id="elfpoeo3pclb" class="animable"></path><path d="M164.71,367.62c-2-4.71-11-4.18-16.27-.14-2.82,2.15-6.64,8.64-7,11a3.54,3.54,0,0,0,4,4.24c3.45-.3,8.18-5.31,8.18-5.31-3.15,3.09.92,5.27,7,.8C163.94,375.72,166.94,372.89,164.71,367.62Z" style="fill: rgb(64, 123, 255); transform-origin: 153.421px 373.514px;" id="el8y41sfj62e8" class="animable"></path><path d="M336.71,306.16a.32.32,0,0,1-.14,0,.49.49,0,0,1-.34-.62c1.33-4.64,2.78-7.47,4.69-9a5.18,5.18,0,0,1,.16-3.26,6.45,6.45,0,0,1,2.36-3,2.54,2.54,0,0,1-.59-2.38,6.18,6.18,0,0,1,2.14-3.16,2.24,2.24,0,0,1-.57-1.51c0-3,5.51-7.52,11.76-8.38a.5.5,0,0,1,.14,1c-5.94.81-10.92,5.11-10.9,7.38a1.31,1.31,0,0,0,.36.91,12.24,12.24,0,0,1,9.28-1.87c3.07.59,4.32,1.24,4.18,2.17-.28,1.75-6.81,2.12-11.19,1.6a6.18,6.18,0,0,1-2.25-.65,5.38,5.38,0,0,0-2,2.73,1.57,1.57,0,0,0,.49,1.64c1.86-1,4.47-1.36,7.92-.6,4.53,1,4.7,1.55,4.81,1.88a.67.67,0,0,1-.17.67c-.95,1-7.9.53-11.39-.33a4.91,4.91,0,0,1-1.21-.45,5.45,5.45,0,0,0-2.26,2.71,4.23,4.23,0,0,0-.23,2.3,5.77,5.77,0,0,1,.55-.29c2.07-1,4.57-.82,7.66.5,2,.87,3,1.65,3.1,2.44a1.12,1.12,0,0,1-.57,1c-1.53,1-6.87.86-9.65-.62a4,4,0,0,1-1.54-1.49c-1.63,1.5-2.95,4.17-4.15,8.36A.51.51,0,0,1,336.71,306.16Zm5.42-9.33a3,3,0,0,0,1.22,1.22c2.26,1.2,6.7,1.47,8.36.8.34-.14.39-.25.39-.25s-.05-.56-2.5-1.61c-2.8-1.2-5-1.37-6.83-.52A5.79,5.79,0,0,0,342.13,296.83Zm3.34-6.57.25.07a33.09,33.09,0,0,0,9.94.75,21.7,21.7,0,0,0-3.64-1A11.38,11.38,0,0,0,345.47,290.26Zm1.26-5.62a5.92,5.92,0,0,0,1.43.32c5,.59,9.39-.1,10-.73-.17-.15-.84-.58-3.32-1.05A11.25,11.25,0,0,0,346.73,284.64Z" style="fill: rgb(38, 50, 56); transform-origin: 347.729px 290.507px;" id="eld9y9g377j9" class="animable"></path><path d="M206.53,408.25c.66-.21.44-.85-.3-.85H192.69c-25.78-2.73-43.79.93-32.44,1.79s-.8.68-9.09,3.82,61.65,3.93,68,0C225,409.39,197.39,411.18,206.53,408.25Z" style="fill: rgb(38, 50, 56); transform-origin: 185.229px 411.037px;" id="elsidh7q1r2t" class="animable"></path><polygon points="303.47 412.24 185.67 408.33 180.78 294.11 319.89 297.22 303.47 412.24" style="fill: rgb(64, 123, 255); transform-origin: 250.335px 353.175px;" id="el01kz120ty9cs" class="animable"></polygon><path d="M222.45,410.05a.5.5,0,0,1-.5-.46l-9.44-114.72a.51.51,0,0,1,.46-.54.52.52,0,0,1,.54.46L223,409.51a.5.5,0,0,1-.46.54Z" style="fill: rgb(38, 50, 56); transform-origin: 217.755px 352.19px;" id="eldvytcicbk6q" class="animable"></path><polygon points="303.47 412.24 335.13 407.42 345.1 301.21 319.89 297.22 303.47 412.24" style="fill: rgb(64, 123, 255); transform-origin: 324.285px 354.73px;" id="elacds5mhwmrv" class="animable"></polygon><g id="ela61hbvsnxr"><polygon points="303.47 412.24 335.13 407.42 345.1 301.21 319.89 297.22 303.47 412.24" style="opacity: 0.2; transform-origin: 324.285px 354.73px;" class="animable"></polygon></g><path d="M195.73,386.32l-2.9-67.87a12.27,12.27,0,0,1,12.53-12.79l88.06,2a12.27,12.27,0,0,1,11.87,14L295.53,390A12.27,12.27,0,0,1,283,400.55l-75.39-2.5A12.27,12.27,0,0,1,195.73,386.32Z" style="fill: rgb(38, 50, 56); transform-origin: 249.116px 353.106px;" id="el62oevqkdiqm" class="animable"></path><path d="M205.25,326.49l13.62.43-.11,3.51-8.53-.27-.08,2.62,7.91.25-.11,3.36-7.91-.26-.1,3.25,8.77.28-.12,3.72-13.87-.44Z" style="fill: rgb(255, 255, 255); transform-origin: 211.795px 334.935px;" id="eljxllx8g4m2s" class="animable"></path><path d="M221.4,343.47l.52-16.45,8.48.27a12.22,12.22,0,0,1,3.59.52,3.81,3.81,0,0,1,2,1.56,4.64,4.64,0,0,1-1.64,6.59,6.16,6.16,0,0,1-1.81.6,5.12,5.12,0,0,1,1.31.64,5.51,5.51,0,0,1,.78.9,6.43,6.43,0,0,1,.68,1l2.31,4.85-5.74-.19-2.56-5.11a3.94,3.94,0,0,0-.88-1.3,2.22,2.22,0,0,0-1.23-.42h-.45l-.21,6.67Zm5.42-9.62,2.14.07a8.63,8.63,0,0,0,1.35-.19,1.35,1.35,0,0,0,.85-.49,1.57,1.57,0,0,0,.35-.94,1.54,1.54,0,0,0-.47-1.24,3.1,3.1,0,0,0-1.88-.49l-2.24-.07Z" style="fill: rgb(255, 255, 255); transform-origin: 229.51px 335.485px;" id="ell6nt1hj9sr" class="animable"></path><path d="M239.28,344l.52-16.45,8.47.27a12.16,12.16,0,0,1,3.59.52,3.77,3.77,0,0,1,2,1.56,4.45,4.45,0,0,1,.68,2.69,4.42,4.42,0,0,1-2.31,3.9,6.27,6.27,0,0,1-1.81.6,5,5,0,0,1,1.3.64,4.84,4.84,0,0,1,.79.89,6.87,6.87,0,0,1,.68,1l2.31,4.84-5.74-.18-2.56-5.11a4,4,0,0,0-.88-1.3,2.08,2.08,0,0,0-1.24-.42l-.44,0-.22,6.68Zm5.41-9.62,2.15.06a7.21,7.21,0,0,0,1.35-.18,1.31,1.31,0,0,0,.84-.49,1.46,1.46,0,0,0,.35-.94,1.52,1.52,0,0,0-.46-1.24,3,3,0,0,0-1.89-.49l-2.23-.07Z" style="fill: rgb(255, 255, 255); transform-origin: 247.39px 336.005px;" id="elck20u2ey04" class="animable"></path><path d="M256.32,336.36a7.79,7.79,0,0,1,8.76-8.25,8.6,8.6,0,0,1,6.26,2.41,8.32,8.32,0,0,1,2,6.25,10.21,10.21,0,0,1-1.12,4.7,7,7,0,0,1-2.9,2.78,9.22,9.22,0,0,1-4.61.88,10.58,10.58,0,0,1-4.58-1,7,7,0,0,1-2.86-2.9A9.21,9.21,0,0,1,256.32,336.36Zm5.08.18a5.56,5.56,0,0,0,.81,3.61,3.52,3.52,0,0,0,5.06.19,6.13,6.13,0,0,0,1-3.8,5.17,5.17,0,0,0-.83-3.43A3.22,3.22,0,0,0,265,332a3.1,3.1,0,0,0-2.51,1A5.56,5.56,0,0,0,261.4,336.54Z" style="fill: rgb(255, 255, 255); transform-origin: 264.834px 336.599px;" id="el9h51rieo0nj" class="animable"></path><path d="M275.91,345.21l.52-16.46,8.47.27a12.51,12.51,0,0,1,3.59.52,3.87,3.87,0,0,1,2,1.56,4.49,4.49,0,0,1,.68,2.69,4.42,4.42,0,0,1-2.31,3.91,6.61,6.61,0,0,1-1.81.59,5,5,0,0,1,1.3.65,4.84,4.84,0,0,1,.79.89,6.43,6.43,0,0,1,.68,1l2.31,4.85-5.74-.18-2.56-5.12a3.91,3.91,0,0,0-.88-1.29,2.16,2.16,0,0,0-1.24-.43h-.44l-.22,6.68Zm5.41-9.63,2.15.07a7.21,7.21,0,0,0,1.35-.18,1.35,1.35,0,0,0,.84-.49,1.48,1.48,0,0,0,.35-1,1.5,1.5,0,0,0-.46-1.23,3,3,0,0,0-1.89-.49l-2.23-.07Z" style="fill: rgb(255, 255, 255); transform-origin: 284.02px 337.215px;" id="elv7yla1aejt" class="animable"></path><path d="M284,373.16a1.32,1.32,0,0,1-1-.43l-8.56-9.37-9.24,8.44a1.31,1.31,0,0,1-1.85-.08l-8.56-9.37-9.24,8.44a1.31,1.31,0,0,1-1.85-.08l-8.57-9.37-9.23,8.44a1.33,1.33,0,0,1-1,.34,1.35,1.35,0,0,1-.91-.43l-8.56-9.36-9.23,8.43a1.32,1.32,0,0,1-1.86-.08,1.3,1.3,0,0,1,.09-1.85l10.2-9.33a1.32,1.32,0,0,1,1.86.08l8.56,9.37,9.23-8.44a1.37,1.37,0,0,1,.95-.34,1.33,1.33,0,0,1,.91.43l8.56,9.37,9.24-8.44a1.3,1.3,0,0,1,1.85.08l8.56,9.37,9.24-8.44a1.31,1.31,0,0,1,1.85.08L285,371a1.32,1.32,0,0,1-1,2.2Z" style="fill: rgb(255, 255, 255); transform-origin: 244.666px 365.178px;" id="eluvl1383p7v" class="animable"></path><polygon points="125.75 414.67 119.49 411.68 113.91 384.51 116.94 381.18 125.75 414.67" style="fill: rgb(64, 123, 255); transform-origin: 119.83px 397.925px;" id="elm5gf6lbqvi" class="animable"></polygon><polygon points="125.75 414.67 134.06 409.81 126.94 387.43 116.94 381.18 125.75 414.67" style="fill: rgb(64, 123, 255); transform-origin: 125.5px 397.925px;" id="elzvl8aqbr3m" class="animable"></polygon><g id="el6zx2auqt6x5"><polygon points="125.75 414.67 134.06 409.81 126.94 387.43 116.94 381.18 125.75 414.67" style="opacity: 0.2; transform-origin: 125.5px 397.925px;" class="animable"></polygon></g><path d="M262,419.61h-.69a5,5,0,0,1,.27-10c7.7.25,24-4.48,33.32-13.52a5,5,0,0,1,2-1.2c15.79-4.74,21.66,4.83,21.9,5.24l-8.6,5.09a1,1,0,0,0,.11.18c-.09-.13-2.33-3-9.45-1.24C289.17,414.82,271.23,419.61,262,419.61Z" style="fill: rgb(38, 50, 56); transform-origin: 287.627px 406.593px;" id="elcjaldz5u2hf" class="animable"></path><polygon points="261.39 426.25 243.18 425.11 241.75 391.53 266.22 392.44 261.39 426.25" style="fill: rgb(64, 123, 255); transform-origin: 253.985px 408.89px;" id="el3463gkdzc9u" class="animable"></polygon><polygon points="261.39 426.25 265.65 422.01 268.29 401.08 266.22 392.44 261.39 426.25" style="fill: rgb(64, 123, 255); transform-origin: 264.84px 409.345px;" id="elmk8culg1z0t" class="animable"></polygon><g id="ely3pftsej9zl"><polygon points="261.39 426.25 265.65 422.01 268.29 401.08 266.22 392.44 261.39 426.25" style="opacity: 0.2; transform-origin: 264.84px 409.345px;" class="animable"></polygon></g><path d="M366.91,413.54a3,3,0,0,1-1.81-.61c-10.4-7.9-24.45-21.93-29.84-35.46a2.64,2.64,0,0,1-.17-.61c-2.63-15.64-5.14-48.55-5.25-49.94a3,3,0,1,1,6-.45c0,.33,2.57,33.56,5.13,49.07,5.38,13.16,20,26.67,27.78,32.61a3,3,0,0,1-1.82,5.39Z" style="fill: rgb(38, 50, 56); transform-origin: 349.884px 368.613px;" id="elcngpknaot6u" class="animable"></path><path d="M380.78,415.05c-2.32,0-4.95-1.05-7.82-3.12a3,3,0,0,1,3.52-4.86c2.48,1.79,3.83,2,4.3,2a3,3,0,0,1,0,6Z" style="fill: rgb(38, 50, 56); transform-origin: 377.75px 410.785px;" id="elxkitl4bm8wq" class="animable"></path><path d="M373.8,411.84c3.21-9.53,16.37-7.65,20.91-6.23a47.77,47.77,0,0,1,11.07,4.8c2.45,1.6,2.49,4.29-.78,5.82-4,1.88-14.16.21-14.16.21,5.24,2.29,0,6-9.21,2.36C378.64,417.62,372.67,415.34,373.8,411.84Z" style="fill: rgb(64, 123, 255); transform-origin: 390.602px 412.385px;" id="elq4qeb336ndb" class="animable"></path><path d="M341.86,331c-1.19,8.1-7.9,14.07-13.36,13.27s-5.68-8-4.49-16.14,3.35-14,8.81-13.2S343.05,322.93,341.86,331Z" style="fill: rgb(38, 50, 56); transform-origin: 332.733px 329.599px;" id="elp9oeoii7ns" class="animable"></path><circle cx="209.88" cy="297.88" r="0.82" style="fill: rgb(38, 50, 56); transform-origin: 209.88px 297.88px;" id="elpesixdhop4f" class="animable"></circle><path d="M218.21,303.78a.82.82,0,1,1-.82-.82A.82.82,0,0,1,218.21,303.78Z" style="fill: rgb(38, 50, 56); transform-origin: 217.39px 303.78px;" id="el84alpcofnsd" class="animable"></path><path d="M219.13,400.68a.82.82,0,1,1-.82-.82A.82.82,0,0,1,219.13,400.68Z" style="fill: rgb(38, 50, 56); transform-origin: 218.31px 400.68px;" id="eljvdu3iqm6l" class="animable"></path><path d="M226.64,406.59a.82.82,0,1,1-.82-.82A.82.82,0,0,1,226.64,406.59Z" style="fill: rgb(38, 50, 56); transform-origin: 225.82px 406.59px;" id="elzlbelf0lnx" class="animable"></path></g><g id="freepik--robot-parts--inject-6" class="animable" style="transform-origin: 250.343px 414.689px;"><path d="M82.51,416.42a9.62,9.62,0,0,1-7.33-3.95.5.5,0,1,1,.82-.57c1.87,2.7,6,4.13,7.8,3.28a1.3,1.3,0,0,0,.47-.34,6.05,6.05,0,0,1-3.52-4.48c-.23-1.27-.41-3,.63-3.22,1.44-.32,3.32,3.15,4,5.78a3.78,3.78,0,0,1,.13,1.34,4.26,4.26,0,0,0,1.78.14,1.94,1.94,0,0,0,1.38-.74,5.86,5.86,0,0,1-2.31-4.19c-.38-2.74-.09-3.21.21-3.45a.66.66,0,0,1,.69-.07c1.07.45,2.36,4.33,2.61,6.53a2.66,2.66,0,0,1,0,.69,3.91,3.91,0,0,0,1.35.26,4.29,4.29,0,0,0,2.41-.63c-.14-.09-.27-.19-.4-.29-1-.89-1.46-2.31-1.28-4.33.14-1.57.49-2.43,1.12-2.7a1.13,1.13,0,0,1,1.21.24,6.92,6.92,0,0,1,1.73,5.56,3,3,0,0,1-.51,1.15c1.84.32,4.42-.2,6.65-.75a.5.5,0,0,1,.24,1c-2.71.67-5.63,1.22-7.69.62a5.69,5.69,0,0,1-3.5,1.16,4.83,4.83,0,0,1-1.64-.31,2.8,2.8,0,0,1-2.12,1.27,5.33,5.33,0,0,1-2.24-.19,2.21,2.21,0,0,1-1,.89A4.16,4.16,0,0,1,82.51,416.42Zm-.86-8.28a4.32,4.32,0,0,0,.08,2.05,5.05,5.05,0,0,0,2.84,3.7,3.21,3.21,0,0,0-.12-.7C83.67,410.33,82.17,408.36,81.65,408.14Zm5.57-.87a14.19,14.19,0,0,0,.17,2.06,5.18,5.18,0,0,0,1.52,3.22A15.72,15.72,0,0,0,87.22,407.27Zm6.29-.87h0s-.38.19-.52,1.86.15,2.82.93,3.49a3.06,3.06,0,0,0,.6.38,2.24,2.24,0,0,0,.54-1,6.26,6.26,0,0,0-1.19-4.43C93.66,406.44,93.54,406.4,93.51,406.4Z" style="fill: rgb(38, 50, 56); transform-origin: 88.9288px 410.91px;" id="elag5lvsbyymw" class="animable"></path><polygon points="228.87 423.98 231.58 419.28 228.87 414.58 225.97 414.58 227.61 419.28 225.97 423.98 228.87 423.98" style="fill: rgb(38, 50, 56); transform-origin: 228.775px 419.28px;" id="elck0x4hicze" class="animable"></polygon><path d="M226.16,421.73a2.45,2.45,0,1,1,0-4.89l-4.6-.92-1.23,3.72,2.06,3.14Z" style="fill: rgb(38, 50, 56); transform-origin: 223.245px 419.35px;" id="el1i52yjv7uez" class="animable"></path><path d="M226.56,414.58h-5.43l-2.71,4.7,2.71,4.7h5.43l2.71-4.7Zm-2.71,7.15a2.45,2.45,0,1,1,2.44-2.45A2.45,2.45,0,0,1,223.85,421.73Z" style="fill: rgb(64, 123, 255); transform-origin: 223.845px 419.28px;" id="elr1h12gvs22n" class="animable"></path><polygon points="417.89 414.26 415.88 410.77 417.89 407.28 420.04 407.28 418.83 410.77 420.04 414.26 417.89 414.26" style="fill: rgb(64, 123, 255); transform-origin: 417.96px 410.77px;" id="ell5silsok5sk" class="animable"></polygon><path d="M419.9,412.59a1.82,1.82,0,1,0,0-3.63l3.42-.68.91,2.76-1.52,2.33Z" style="fill: rgb(64, 123, 255); transform-origin: 422.065px 410.825px;" id="el8sot719edxg" class="animable"></path><path d="M419.61,407.28h4l2,3.49-2,3.49h-4l-2-3.49Zm2,5.31a1.82,1.82,0,1,0-1.81-1.82A1.81,1.81,0,0,0,421.62,412.59Z" style="fill: rgb(38, 50, 56); transform-origin: 421.61px 410.77px;" id="elqdz0m7uavbc" class="animable"></path><path d="M343,418.9h4.52a2.14,2.14,0,0,0,2.13-2.14h0a2.14,2.14,0,0,0-2.13-2.14H343a2.14,2.14,0,0,0-2.14,2.14h0A2.14,2.14,0,0,0,343,418.9Z" style="fill: rgb(38, 50, 56); transform-origin: 345.255px 416.76px;" id="el4qvpws4vlt4" class="animable"></path><path d="M335.73,414.86a4.46,4.46,0,1,1,2,6.18A4.61,4.61,0,0,1,335.73,414.86Z" style="fill: rgb(64, 123, 255); transform-origin: 339.665px 417.009px;" id="el6bdx4bqfn2j" class="animable"></path><g id="elfua6ao5he8s"><rect x="339.07" y="411.71" width="1.37" height="10.1" style="fill: rgb(38, 50, 56); transform-origin: 339.755px 416.76px; transform: rotate(-154.76deg);" class="animable"></rect></g></g><defs>     <filter id="active" height="200%">         <feMorphology in="SourceAlpha" result="DILATED" operator="dilate" radius="2"></feMorphology>                <feFlood flood-color="#32DFEC" flood-opacity="1" result="PINK"></feFlood>        <feComposite in="PINK" in2="DILATED" operator="in" result="OUTLINE"></feComposite>        <feMerge>            <feMergeNode in="OUTLINE"></feMergeNode>            <feMergeNode in="SourceGraphic"></feMergeNode>        </feMerge>    </filter>    <filter id="hover" height="200%">        <feMorphology in="SourceAlpha" result="DILATED" operator="dilate" radius="2"></feMorphology>                <feFlood flood-color="#ff0000" flood-opacity="0.5" result="PINK"></feFlood>        <feComposite in="PINK" in2="DILATED" operator="in" result="OUTLINE"></feComposite>        <feMerge>            <feMergeNode in="OUTLINE"></feMergeNode>            <feMergeNode in="SourceGraphic"></feMergeNode>        </feMerge>            <feColorMatrix type="matrix" values="0   0   0   0   0                0   1   0   0   0                0   0   0   0   0                0   0   0   1   0 "></feColorMatrix>    </filter></defs></svg>